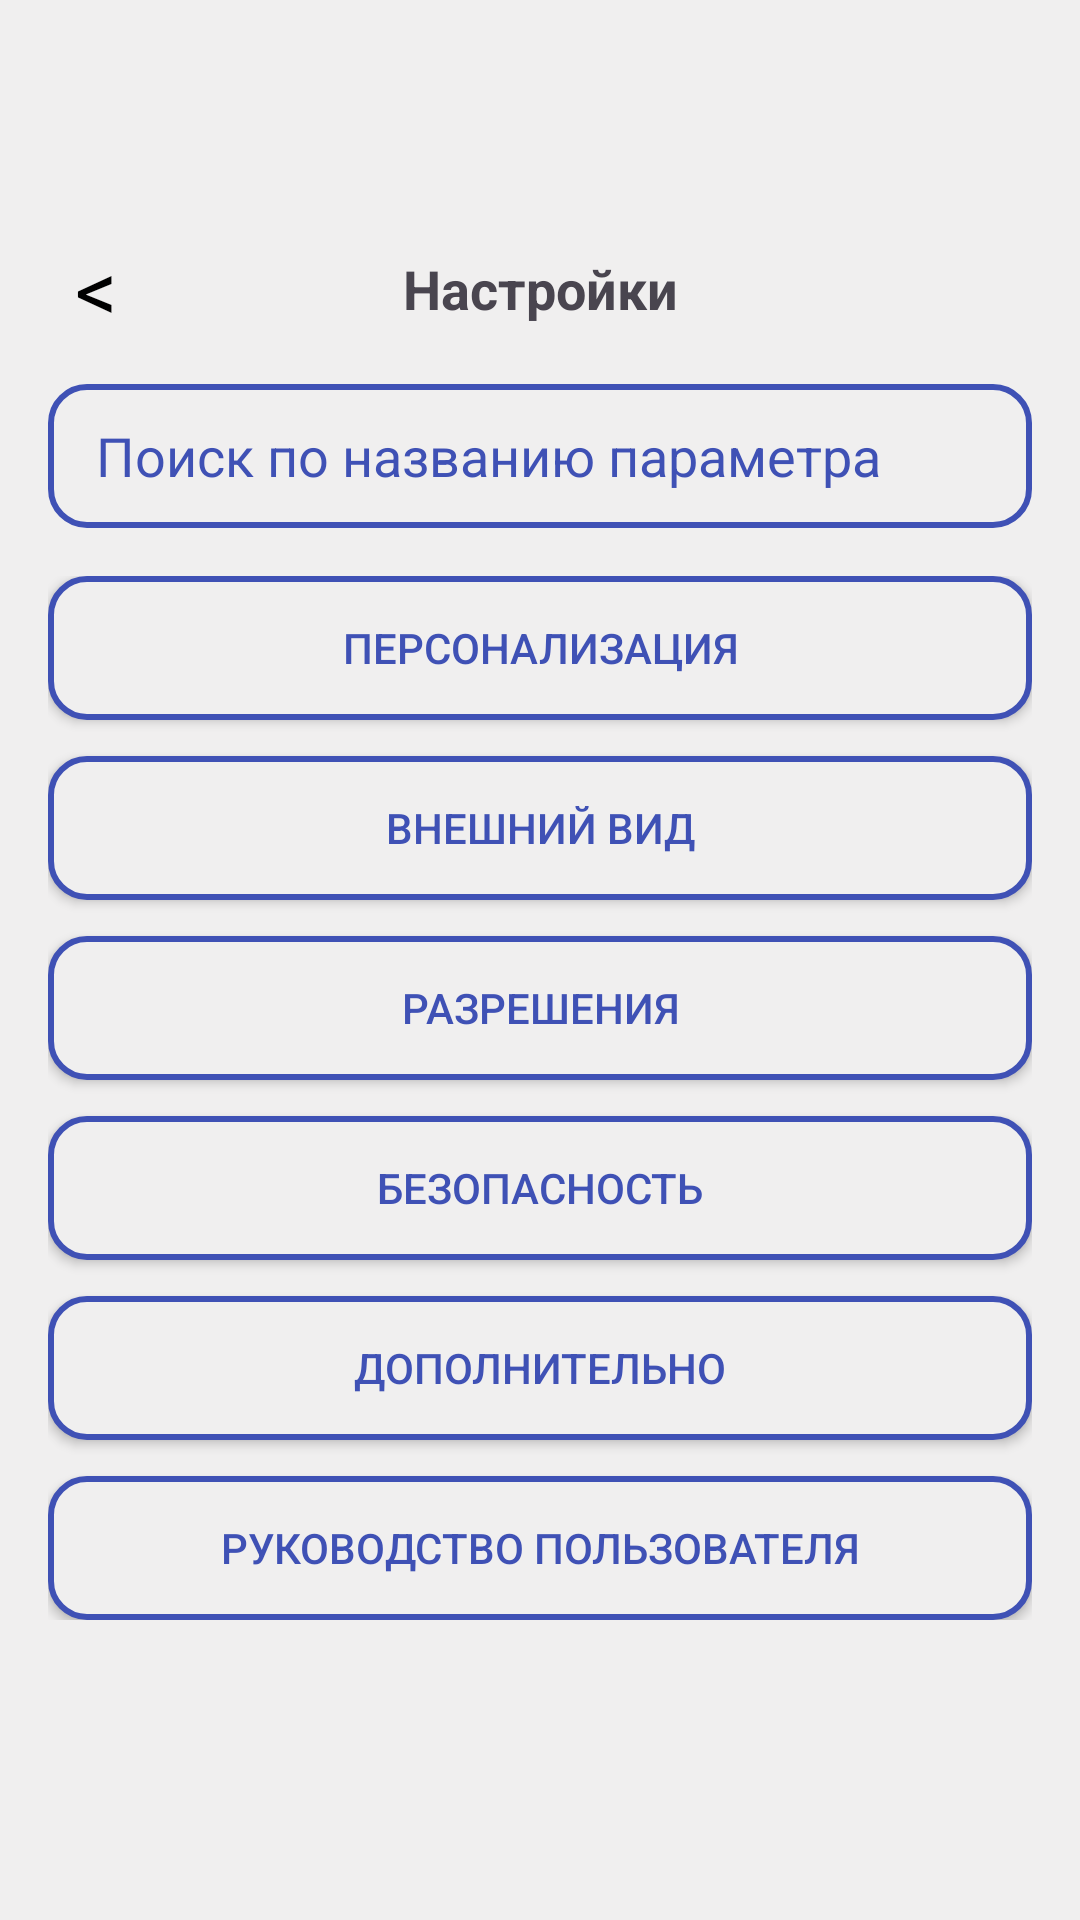

This screen was rendered from an Android layout file. Write that file and the resources it references.
<!-- AndroidManifest.xml: application theme Theme.Friday_Helper -->
<!-- res/layout/activity_settings.xml -->
<?xml version="1.0" encoding="utf-8"?>
<androidx.constraintlayout.widget.ConstraintLayout xmlns:android="http://schemas.android.com/apk/res/android"
    xmlns:app="http://schemas.android.com/apk/res-auto"
    xmlns:tools="http://schemas.android.com/tools"
    android:id="@+id/rootSettings"
    android:layout_width="match_parent"
    android:layout_height="match_parent"
    android:background="@color/warm_gray"
    tools:context=".settings.SettingsActivity">

    <com.google.android.material.appbar.MaterialToolbar
        android:id="@+id/toolbar"
        android:layout_width="0dp"
        android:layout_height="wrap_content"
        android:background="@color/warm_gray"
        app:layout_constraintTop_toTopOf="parent"
        app:layout_constraintStart_toStartOf="parent"
        app:layout_constraintEnd_toEndOf="parent"
        app:title=""
        app:navigationIcon="@null"
        app:titleTextColor="@color/default_accent" />

    <TextView
        android:id="@+id/btnBackSettings"
        android:layout_width="40dp"
        android:layout_height="40dp"
        android:layout_margin="12dp"
        android:gravity="center"
        android:text="&lt;"
        android:textSize="28sp"
        android:textColor="@android:color/black"
        android:background="?attr/selectableItemBackgroundBorderless"
        android:clickable="true"
        android:focusable="true"
        android:contentDescription="@string/action_cancel"
        app:layout_constraintTop_toBottomOf="@id/toolbar"
        app:layout_constraintStart_toStartOf="parent" />

    <TextView
        android:id="@+id/tvTitleSettings"
        android:layout_width="wrap_content"
        android:layout_height="wrap_content"
        android:text="@string/title_settings"
        android:textStyle="bold"
        android:textSize="18sp"
        app:layout_constraintTop_toTopOf="@id/btnBackSettings"
        app:layout_constraintBottom_toBottomOf="@id/btnBackSettings"
        app:layout_constraintStart_toStartOf="parent"
        app:layout_constraintEnd_toEndOf="parent" />

    <EditText
        android:id="@+id/settingsSearch"
        android:layout_width="0dp"
        android:layout_height="48dp"
        android:layout_marginStart="16dp"
        android:layout_marginEnd="16dp"
        android:layout_marginTop="12dp"
        android:background="@drawable/bg_button_warm_gray"
        android:paddingStart="16dp"
        android:paddingEnd="16dp"
        android:hint="@string/settings_search_hint"
        android:textColor="@color/default_accent"
        android:textColorHint="@color/default_accent"
        android:inputType="text"
        android:imeOptions="actionSearch"
        app:layout_constraintTop_toBottomOf="@id/btnBackSettings"
        app:layout_constraintStart_toStartOf="parent"
        app:layout_constraintEnd_toEndOf="parent" />

    <TextView
        android:id="@+id/settingsSearchMatchedParam"
        android:layout_width="0dp"
        android:layout_height="wrap_content"
        android:layout_marginStart="16dp"
        android:layout_marginEnd="16dp"
        android:layout_marginTop="4dp"
        android:textSize="13sp"
        android:alpha="0.9"
        android:visibility="gone"
        app:layout_constraintTop_toBottomOf="@id/settingsSearch"
        app:layout_constraintStart_toStartOf="parent"
        app:layout_constraintEnd_toEndOf="parent" />

    <ScrollView
        android:id="@+id/settingsScroll"
        android:layout_width="0dp"
        android:layout_height="0dp"
        android:fillViewport="true"
        android:overScrollMode="ifContentScrolls"
        app:layout_constraintTop_toBottomOf="@id/settingsSearchMatchedParam"
        app:layout_constraintBottom_toBottomOf="parent"
        app:layout_constraintStart_toStartOf="parent"
        app:layout_constraintEnd_toEndOf="parent">

        <LinearLayout
            android:layout_width="match_parent"
            android:layout_height="wrap_content"
            android:orientation="vertical"
            android:paddingStart="16dp"
            android:paddingEnd="16dp"
            android:paddingTop="16dp"
            android:paddingBottom="24dp">

            
            <LinearLayout
                android:id="@+id/settingsSearchResultsContainer"
                android:layout_width="match_parent"
                android:layout_height="wrap_content"
                android:orientation="vertical"
                android:visibility="gone" />

            <LinearLayout
                android:id="@+id/settingsButtonsContainer"
                android:layout_width="match_parent"
                android:layout_height="wrap_content"
                android:orientation="vertical">

            <Button
                android:id="@+id/btnPersonalization"
                android:layout_width="match_parent"
                android:layout_height="48dp"
                android:layout_marginBottom="12dp"
                android:background="@drawable/bg_button_warm_gray"
                android:text="@string/btn_personalization"
                android:textColor="@color/default_accent" />

            <Button
                android:id="@+id/btnAppearance"
                android:layout_width="match_parent"
                android:layout_height="48dp"
                android:layout_marginBottom="12dp"
                android:background="@drawable/bg_button_warm_gray"
                android:text="@string/btn_appearance"
                android:textColor="@color/default_accent" />

            <Button
                android:id="@+id/btnPermissions"
                android:layout_width="match_parent"
                android:layout_height="48dp"
                android:layout_marginBottom="12dp"
                android:background="@drawable/bg_button_warm_gray"
                android:text="@string/btn_permissions"
                android:textColor="@color/default_accent" />

            <Button
                android:id="@+id/btnSecurity"
                android:layout_width="match_parent"
                android:layout_height="48dp"
                android:layout_marginBottom="12dp"
                android:background="@drawable/bg_button_warm_gray"
                android:text="@string/btn_security"
                android:textColor="@color/default_accent" />

            <Button
                android:id="@+id/btnExtra"
                android:layout_width="match_parent"
                android:layout_height="48dp"
                android:layout_marginBottom="12dp"
                android:background="@drawable/bg_button_warm_gray"
                android:text="@string/btn_extra"
                android:textColor="@color/default_accent" />

            <Button
                android:id="@+id/guideButton"
                android:layout_width="match_parent"
                android:layout_height="48dp"
                android:background="@drawable/bg_button_warm_gray"
                android:text="@string/user_guide"
                android:textColor="@color/default_accent" />

            </LinearLayout>
        </LinearLayout>
    </ScrollView>

</androidx.constraintlayout.widget.ConstraintLayout>
<!-- resources referenced by this layout -->
<resources>
  <color name="default_accent">#3F51B5</color>
  <color name="warm_gray">#F0EFEF</color>
  <!-- drawable bg_button_warm_gray (drawable) -->
  <?xml version="1.0" encoding="utf-8"?>
  <shape xmlns:android="http://schemas.android.com/apk/res/android" android:shape="rectangle">
      <solid android:color="@color/warm_gray" />
      <stroke android:width="2dp" android:color="@color/default_accent" />
      <corners android:radius="12dp" />
  </shape>
  <string name="action_cancel">Отмена</string>
  <string name="btn_appearance">Внешний вид</string>
  <string name="btn_extra">Дополнительно</string>
  <string name="btn_permissions">Разрешения</string>
  <string name="btn_personalization">Персонализация</string>
  <string name="btn_security">Безопасность</string>
  <string name="settings_search_hint">Поиск по названию параметра</string>
  <string name="title_settings">Настройки</string>
  <string name="user_guide">Руководство пользователя</string>
  <style name="Theme.Friday_Helper" parent="Base.Theme.Friday_Helper" />
  <style name="Base.Theme.Friday_Helper" parent="Theme.Material3.DayNight.NoActionBar">
          
          
      </style>
</resources>
